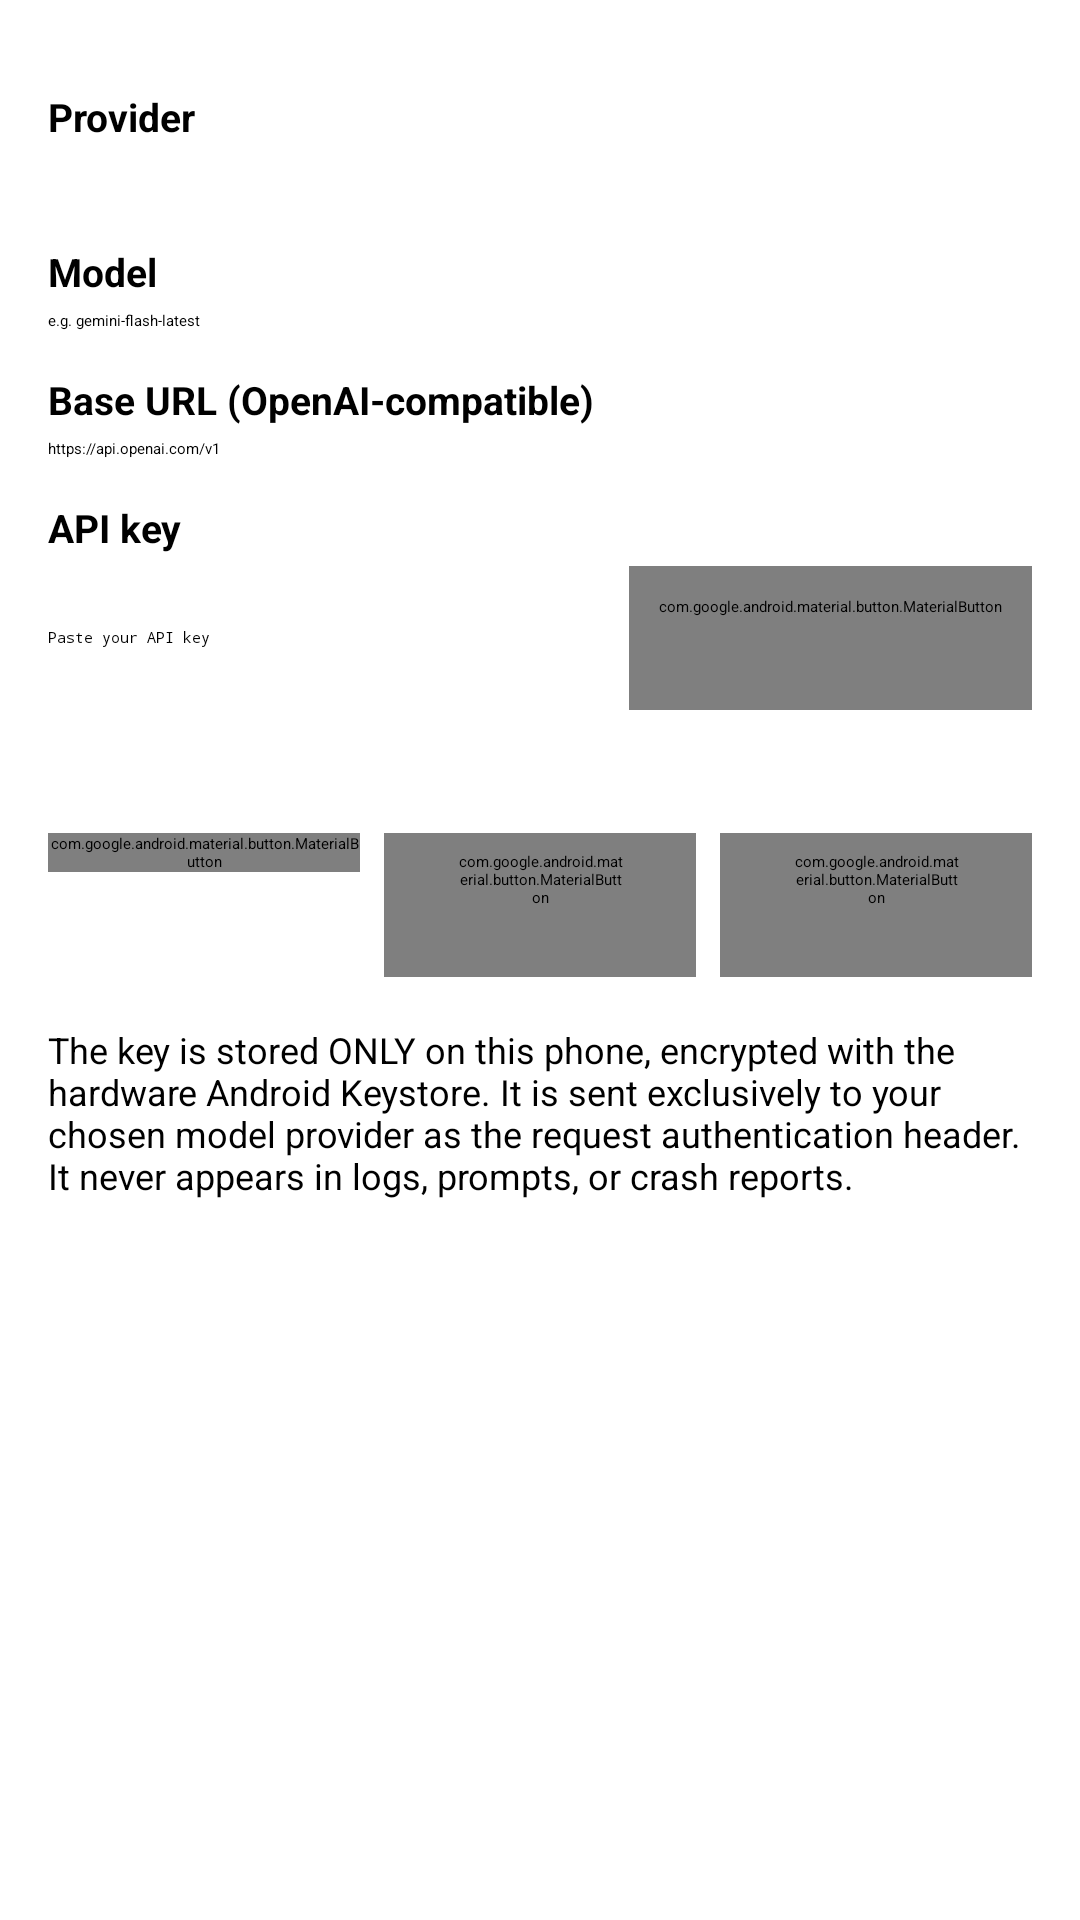

Here is an Android app screen rendered from its layout file. Give the layout XML and the strings, colors and styles it references.
<!-- AndroidManifest.xml: application theme AppTheme -->
<!-- res/layout/activity_keys.xml -->
<?xml version="1.0" encoding="utf-8"?>
<LinearLayout xmlns:android="http://schemas.android.com/apk/res/android"
    xmlns:app="http://schemas.android.com/apk/res-auto"
    android:layout_width="match_parent"
    android:layout_height="match_parent"
    android:orientation="vertical"
    android:fitsSystemWindows="true"
    android:background="?android:attr/colorBackground">

    <com.google.android.material.appbar.MaterialToolbar
        android:id="@+id/toolbar"
        android:layout_width="match_parent"
        android:layout_height="?attr/actionBarSize"
        app:navigationIcon="?attr/homeAsUpIndicator"
        app:title="@string/keys_title"
        app:titleTextColor="#FF867C" />

    <ScrollView
        android:layout_width="match_parent"
        android:layout_height="match_parent"
        android:fillViewport="true">

        <LinearLayout
            android:layout_width="match_parent"
            android:layout_height="wrap_content"
            android:orientation="vertical"
            android:padding="16dp">

            <TextView style="@style/AminoFieldLabel" android:text="@string/keys_provider" />
            <Spinner
                android:id="@+id/providerSpinner"
                android:layout_width="match_parent"
                android:layout_height="wrap_content"
                android:padding="8dp" />

            <TextView
                android:id="@+id/helpText"
                android:layout_width="match_parent"
                android:layout_height="wrap_content"
                android:paddingTop="6dp"
                android:textSize="12sp"
                android:textColor="#FF867C"
                android:visibility="gone" />

            <TextView style="@style/AminoFieldLabel" android:text="@string/keys_model" />
            <EditText
                android:id="@+id/modelEdit"
                android:layout_width="match_parent"
                android:layout_height="wrap_content"
                android:inputType="text"
                android:hint="@string/keys_model_hint" />

            <TextView style="@style/AminoFieldLabel" android:text="@string/keys_base_url" />
            <EditText
                android:id="@+id/baseUrlEdit"
                android:layout_width="match_parent"
                android:layout_height="wrap_content"
                android:inputType="textUri"
                android:hint="https://api.openai.com/v1" />

            <TextView style="@style/AminoFieldLabel" android:text="@string/keys_api_key" />
            <LinearLayout
                android:layout_width="match_parent"
                android:layout_height="wrap_content"
                android:orientation="horizontal"
                android:gravity="center_vertical">

                <EditText
                    android:id="@+id/keyEdit"
                    android:layout_width="0dp"
                    android:layout_weight="1"
                    android:layout_height="wrap_content"
                    android:inputType="textPassword"
                    android:hint="@string/keys_api_key_hint"
                    android:fontFamily="monospace" />

                <com.google.android.material.button.MaterialButton
                    android:id="@+id/eyeBtn"
                    style="@style/Widget.Material3.Button.IconButton"
                    android:layout_width="wrap_content"
                    android:layout_height="wrap_content"
                    app:icon="@drawable/ic_visibility_off_outline_24"
                    android:contentDescription="@string/keys_show" />
            </LinearLayout>

            <TextView
                android:id="@+id/statusText"
                android:layout_width="match_parent"
                android:layout_height="wrap_content"
                android:paddingTop="10dp"
                android:textSize="14sp"
                android:textStyle="bold" />

            <LinearLayout
                android:layout_width="match_parent"
                android:layout_height="wrap_content"
                android:orientation="horizontal"
                android:paddingTop="12dp">

                <com.google.android.material.button.MaterialButton
                    android:id="@+id/saveBtn"
                    android:layout_width="0dp"
                    android:layout_weight="1"
                    android:layout_height="wrap_content"
                    android:layout_marginEnd="4dp"
                    android:text="@string/keys_save" />

                <com.google.android.material.button.MaterialButton
                    android:id="@+id/testBtn"
                    style="@style/Widget.Material3.Button.OutlinedButton"
                    android:layout_width="0dp"
                    android:layout_weight="1"
                    android:layout_height="wrap_content"
                    android:layout_marginStart="4dp"
                    android:layout_marginEnd="4dp"
                    android:text="@string/keys_test" />

                <com.google.android.material.button.MaterialButton
                    android:id="@+id/deleteBtn"
                    style="@style/Widget.Material3.Button.OutlinedButton"
                    android:layout_width="0dp"
                    android:layout_weight="1"
                    android:layout_height="wrap_content"
                    android:layout_marginStart="4dp"
                    android:text="@string/keys_delete" />
            </LinearLayout>

            <TextView
                android:layout_width="match_parent"
                android:layout_height="wrap_content"
                android:paddingTop="16dp"
                android:textSize="12sp"
                android:text="@string/keys_privacy_note" />
        </LinearLayout>
    </ScrollView>
</LinearLayout>
<!-- resources referenced by this layout -->
<resources>
  <string name="keys_api_key">API key</string>
  <string name="keys_api_key_hint">Paste your API key</string>
  <string name="keys_base_url">Base URL (OpenAI-compatible)</string>
  <string name="keys_delete">Delete key</string>
  <string name="keys_model">Model</string>
  <string name="keys_model_hint">e.g. gemini-flash-latest</string>
  <string name="keys_privacy_note">The key is stored ONLY on this phone, encrypted with the hardware Android Keystore. It is sent exclusively to your chosen model provider as the request authentication header. It never appears in logs, prompts, or crash reports.</string>
  <string name="keys_provider">Provider</string>
  <string name="keys_save">Save</string>
  <string name="keys_show">Show key</string>
  <string name="keys_test">Test connection</string>
  <string name="keys_title">Keys</string>
  <style name="AminoFieldLabel">
      <item name="android:layout_width">match_parent</item>
      <item name="android:layout_height">wrap_content</item>
      <item name="android:paddingTop">14dp</item>
      <item name="android:paddingBottom">4dp</item>
      <item name="android:textSize">13sp</item>
      <item name="android:textStyle">bold</item>
      <item name="android:textColor">?attr/colorPrimary</item>
  </style>
  <style name="AppTheme" parent="Theme.Light" />
  <style name="Theme.Light" parent="Base.AppTheme.Light" />
  <style name="Base.AppTheme.Light" parent="Theme.Material3Expressive.Dark.Shizuku">
          <item name="android:windowDrawsSystemBarBackgrounds">true</item>
          <item name="android:windowLightStatusBar">false</item>
          <item name="android:statusBarColor">@android:color/transparent</item>
          <item name="android:navigationBarColor">#FF000000</item>
  
          <item name="android:forceDarkAllowed">false</item>
  
          <item name="preferenceTheme">@style/AppTheme.PreferenceThemeOverlay</item>
  
          <item name="appColorPrimary">@color/app_color_dark</item>
  
          <item name="android:windowActionBar">false</item>
          <item name="android:windowNoTitle">true</item>
          <item name="windowActionBar">false</item>
          <item name="windowNoTitle">true</item>
      </style>
  <style name="AppTheme.PreferenceThemeOverlay" parent="@style/PreferenceThemeOverlay.Rikka.Material3">
          <item name="switchPreferenceCompatStyle">@style/Preference.Rikka.MateriaSwitchPreference</item>
      </style>
  <color name="app_color_dark">#FF867C</color>
</resources>
